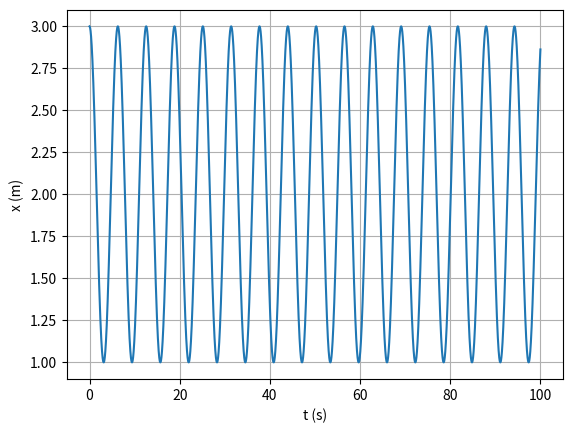

Here is the Python script that generated this plot:
# -*- coding: utf-8 -*-
"""
Created on Tue Jun 20 13:16:33 2023

[redacted]
"""

import numpy as np
import matplotlib.pyplot as plt

m = 1
xeq = 2
k = 1
x0 = 3
v0 = 0

ti = 0
tf = 100
dt = 0.001
n = int((tf-ti)/dt)

t = np.linspace(ti,tf,n+1)

def oscHarmSimp_1D(x0,v0,n,dt):
    x=np.empty(n+1)
    v=np.empty(n+1)
    a=np.empty(n+1)
    x[0]=x0
    v[0]=v0
    for i in range(n):
        if x[i]>0:
            a[i]=-(x[i]-xeq)
            v[i+1]=v[i]+a[i]*dt
            x[i+1]=x[i]+v[i+1]*dt
        else:
            a[i]=-x[i]-xeq
            v[i+1]=v[i]+a[i]*dt
            x[i+1]=x[i]+v[i+1]*dt
    return x,v,a

def amp_per_comp(x, t, n):
    ind_max=[i for i in range(1,n-1) if x[i-1]<=x[i]>=x[i+1]]
    x_max=[x[i] for i in ind_max]
    t_max=[t[i] for i in ind_max]
    A=np.average(x_max)

    T_lst=[t_max[i+1]-t_max[i] for i in range(len(t_max)-1)]
    T=np.average(T_lst)

    lmbd_lst=[x_max[i+1]-x_max[i] for i in range(len(x_max)-1)]
    lmbd=np.average(lmbd_lst)

    return A, T, lmbd

values = oscHarmSimp_1D(x0,v0,n,dt)
x = values[0]

values1 = amp_per_comp(x,t,n)
T = values1[1]

print("Período:", T, "s")

plt.xlabel("t (s)")
plt.ylabel("x (m)")
plt.plot(t,x)
plt.grid()
plt.show()